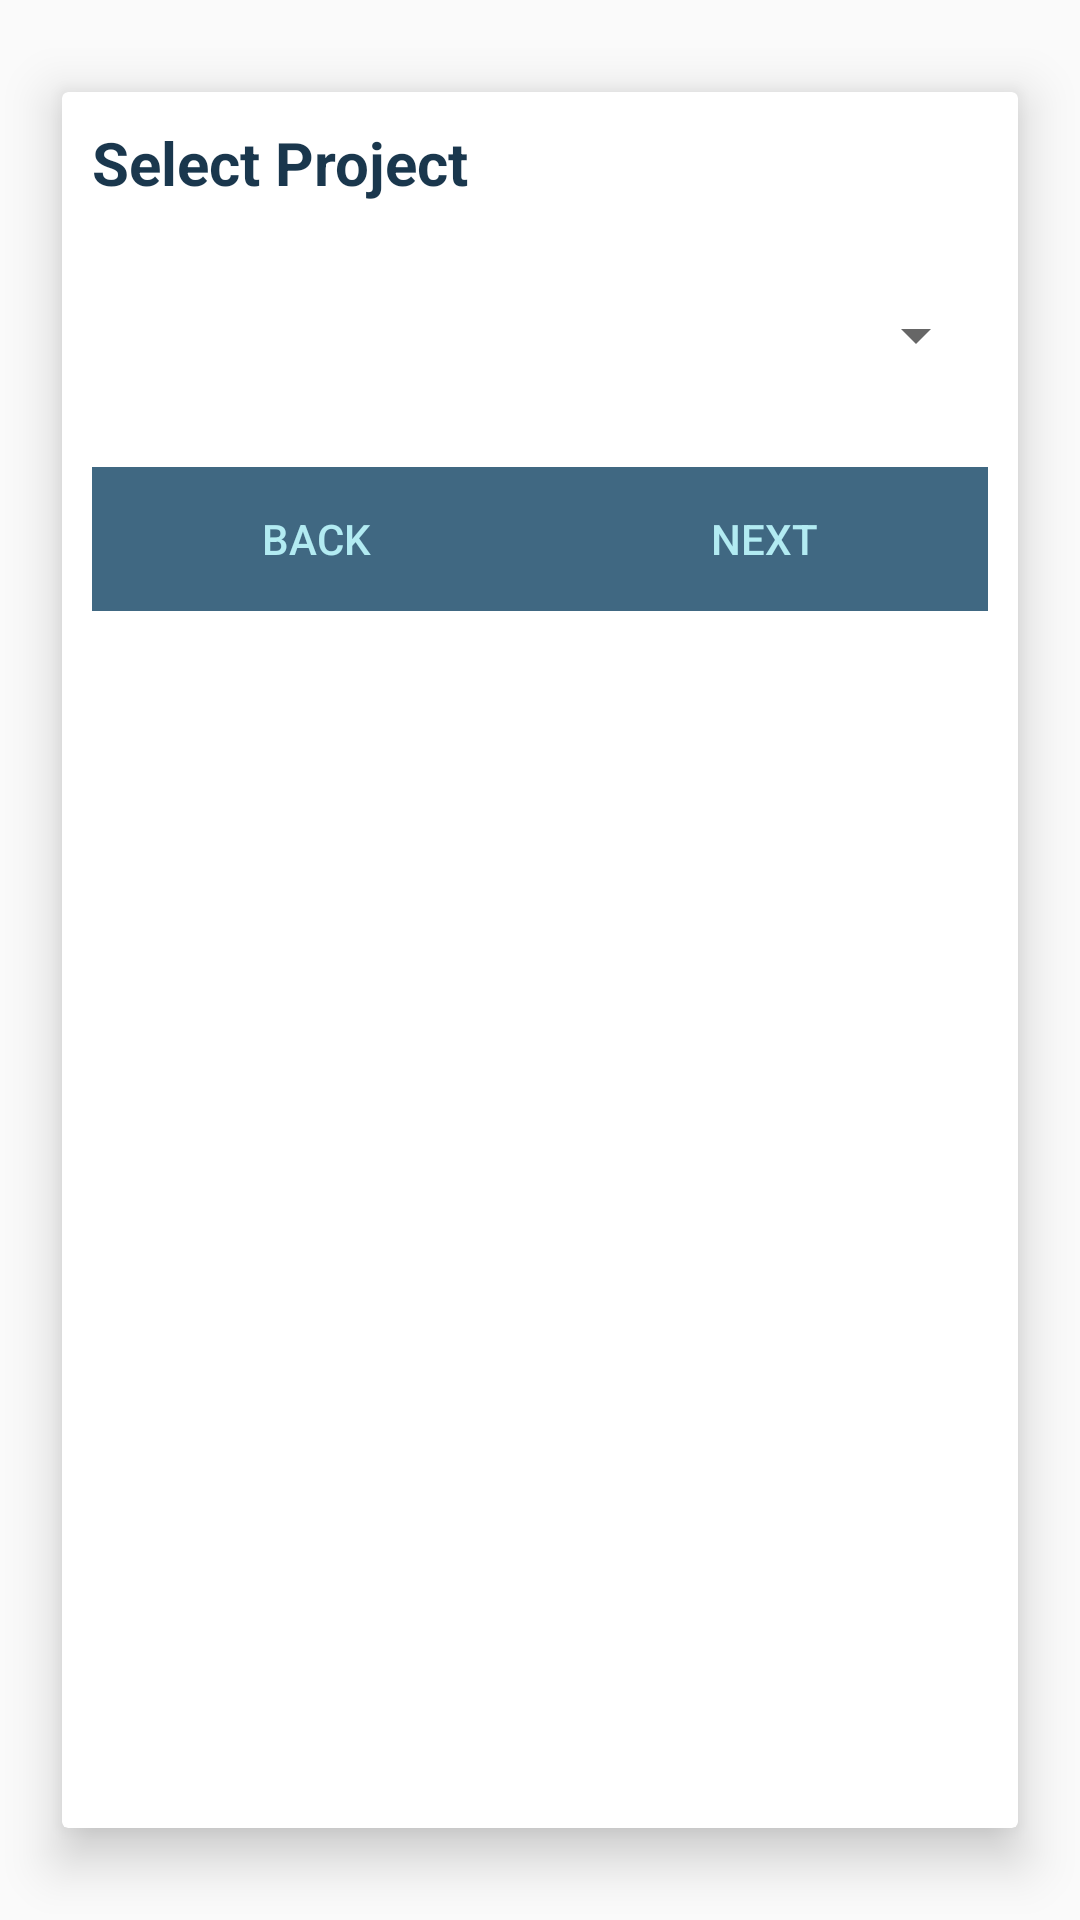

Here is an Android app screen rendered from its layout file. Give the layout XML and the strings, colors and styles it references.
<!-- AndroidManifest.xml: application theme Theme.GeoMapper -->
<!-- res/layout/gt_collection_sample_layout.xml -->
<?xml version="1.0" encoding="utf-8"?>
<android.support.v7.widget.LinearLayoutCompat xmlns:android="http://schemas.android.com/apk/res/android"
    android:layout_width="match_parent"
    android:layout_height="match_parent"
    xmlns:app="http://schemas.android.com/apk/res-auto"
    android:orientation="vertical">

    <android.support.v7.widget.CardView
        android:layout_width="match_parent"
        android:layout_height="match_parent"
        app:cardElevation="10dp"
        app:cardMaxElevation="20dp"
        app:contentPadding="10dp"
        app:cardUseCompatPadding="true">

        <android.support.v7.widget.LinearLayoutCompat
            android:layout_width="match_parent"
            android:layout_height="match_parent"
            android:orientation="vertical">

            <TextView
                android:layout_width="match_parent"
                android:layout_height="wrap_content"
                android:layout_marginBottom="20dp"
                android:text="Select Project"
                android:textColor="@color/fontcolor"
                android:textSize="20sp"
                android:textStyle="bold" />

            <Spinner
                android:id="@+id/gt_collect_project_title"
                android:layout_width="match_parent"
                android:layout_height="wrap_content"
                android:layout_marginBottom="20dp"
                android:contentDescription="@string/action_Submit"
                android:minHeight="48dp" />



            <android.support.v7.widget.LinearLayoutCompat
                android:layout_width="match_parent"
                android:layout_height="wrap_content"
                android:orientation="horizontal"
                android:weightSum="1">
                <Button
                    android:id="@+id/gt_collect_sample_back"
                    android:layout_width="0dp"
                    android:layout_weight="0.5"
                    android:layout_height="wrap_content"
                    android:layout_margin="@dimen/activity_horizontal_margin"
                    android:background="@color/Primarycolor"
                    android:text="@string/action_back"
                    android:textColor="#B2EBF2" />
                <Button
                    android:id="@+id/gt_collect_sample_Next"
                    android:layout_width="0dp"
                    android:layout_weight="0.5"
                    android:layout_height="wrap_content"
                    android:layout_margin="@dimen/activity_horizontal_margin"
                    android:background="@color/Primarycolor"
                    android:text="@string/action_next"
                    android:textColor="#B2EBF2" />
            </android.support.v7.widget.LinearLayoutCompat>

        </android.support.v7.widget.LinearLayoutCompat>


    </android.support.v7.widget.CardView>
</android.support.v7.widget.LinearLayoutCompat>
<!-- resources referenced by this layout -->
<resources>
  <color name="Primarycolor">#406882</color>
  <color name="fontcolor">#1A374D</color>
  <string name="action_Submit">Submit</string>
  <string name="action_back">Back</string>
  <string name="action_next">Next</string>
  <style name="Theme.GeoMapper" parent="Theme.AppCompat.Light.DarkActionBar">
          
          <item name="colorPrimary">@color/Primarycolor</item>
          <item name="colorPrimaryDark">@color/fontcolor</item>
          <item name="colorAccent">@color/iconcolor</item>
          
      </style>
  <color name="iconcolor">#6998AB</color>
</resources>
